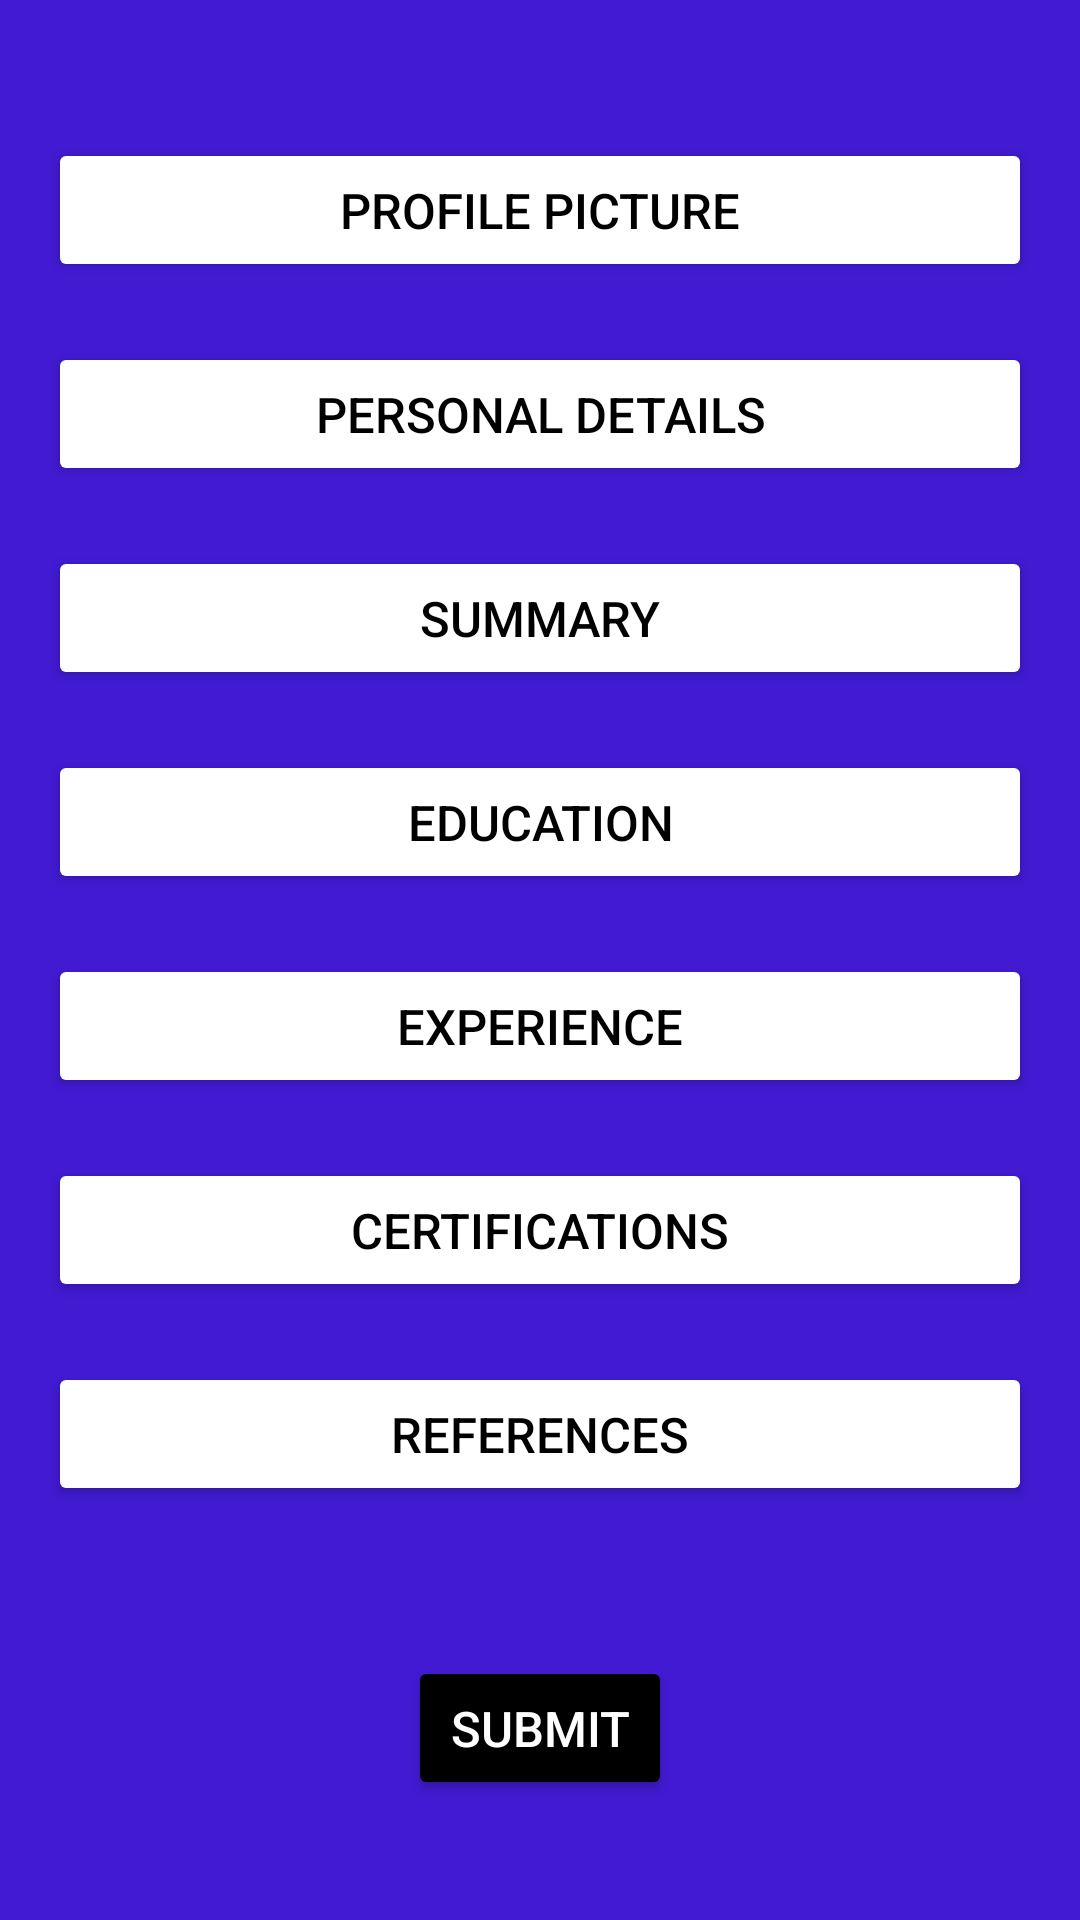

Layout XML and referenced resources for this Android screen:
<!-- AndroidManifest.xml: application theme Theme.CV_builder -->
<!-- res/layout/activity_main.xml -->
<?xml version="1.0" encoding="utf-8"?>
<LinearLayout xmlns:android="http://schemas.android.com/apk/res/android"
    xmlns:app="http://schemas.android.com/apk/res-auto"
    xmlns:tools="http://schemas.android.com/tools"
    android:id="@+id/main"
    android:layout_width="match_parent"
    android:layout_height="match_parent"
    android:orientation="vertical"
    android:padding="16dp"
    android:background="@color/blue"
    tools:context=".MainActivity">

    <Button
        android:id="@+id/btnProfilePic"
        android:layout_width="match_parent"
        android:layout_height="wrap_content"
        android:paddingTop="30px"
        android:paddingBottom="30px"
        android:layout_gravity="center"
        android:layout_marginTop="30dp"
        android:backgroundTint="@color/white"
        android:textColor="@color/black"
        android:textSize="8pt"
        android:text="Profile Picture" />
    <Button
        android:id="@+id/btnPersonalDetails"
        android:layout_width="match_parent"
        android:layout_height="wrap_content"
        android:paddingTop="30px"
        android:paddingBottom="30px"
        android:layout_gravity="center"
        android:layout_marginTop="20dp"
        android:backgroundTint="@color/white"
        android:textColor="@color/black"
        android:textSize="8pt"
        android:text="Personal Details" />
    <Button
        android:id="@+id/btnSummary"
        android:layout_width="match_parent"
        android:layout_height="wrap_content"
        android:paddingTop="30px"
        android:paddingBottom="30px"
        android:layout_gravity="center"
        android:layout_marginTop="20dp"
        android:backgroundTint="@color/white"
        android:textColor="@color/black"
        android:textSize="8pt"
        android:text="Summary" />
    <Button
        android:id="@+id/btnEducation"
        android:layout_width="match_parent"
        android:layout_height="wrap_content"
        android:paddingTop="30px"
        android:paddingBottom="30px"
        android:layout_gravity="center"
        android:layout_marginTop="20dp"
        android:backgroundTint="@color/white"
        android:textColor="@color/black"
        android:textSize="8pt"
        android:text="Education" />
    <Button
        android:id="@+id/btnExperience"
        android:layout_width="match_parent"
        android:layout_height="wrap_content"
        android:paddingTop="30px"
        android:paddingBottom="30px"
        android:layout_gravity="center"
        android:layout_marginTop="20dp"
        android:backgroundTint="@color/white"
        android:textColor="@color/black"
        android:textSize="8pt"
        android:text="Experience" />
    <Button
        android:id="@+id/btnCertifications"
        android:layout_width="match_parent"
        android:layout_height="wrap_content"
        android:paddingTop="30px"
        android:paddingBottom="30px"
        android:layout_gravity="center"
        android:layout_marginTop="20dp"
        android:backgroundTint="@color/white"
        android:textColor="@color/black"
        android:textSize="8pt"
        android:text="Certifications" />
    <Button
        android:id="@+id/btnReferences"
        android:layout_width="match_parent"
        android:layout_height="wrap_content"
        android:paddingTop="30px"
        android:paddingBottom="30px"
        android:layout_gravity="center"
        android:layout_marginTop="20dp"
        android:backgroundTint="@color/white"
        android:textColor="@color/black"
        android:textSize="8pt"
        android:text="References" />

    <Button
        android:id="@+id/btnSubmit"
        android:layout_width="wrap_content"
        android:layout_height="wrap_content"
        android:paddingTop="30px"
        android:paddingBottom="30px"
        android:layout_gravity="center"
        android:layout_marginTop="50dp"
        android:backgroundTint="@color/black"
        android:textColor="@color/white"
        android:textSize="8pt"
        android:text="Submit" />

</LinearLayout>
<!-- resources referenced by this layout -->
<resources>
  <color name="black">#FF000000</color>
  <color name="blue">#411AD1</color>
  <color name="white">#FFFFFFFF</color>
  <style name="Theme.CV_builder" parent="Base.Theme.CV_builder" />
  <style name="Base.Theme.CV_builder" parent="Theme.Material3.DayNight.NoActionBar">
          
          
      </style>
</resources>
